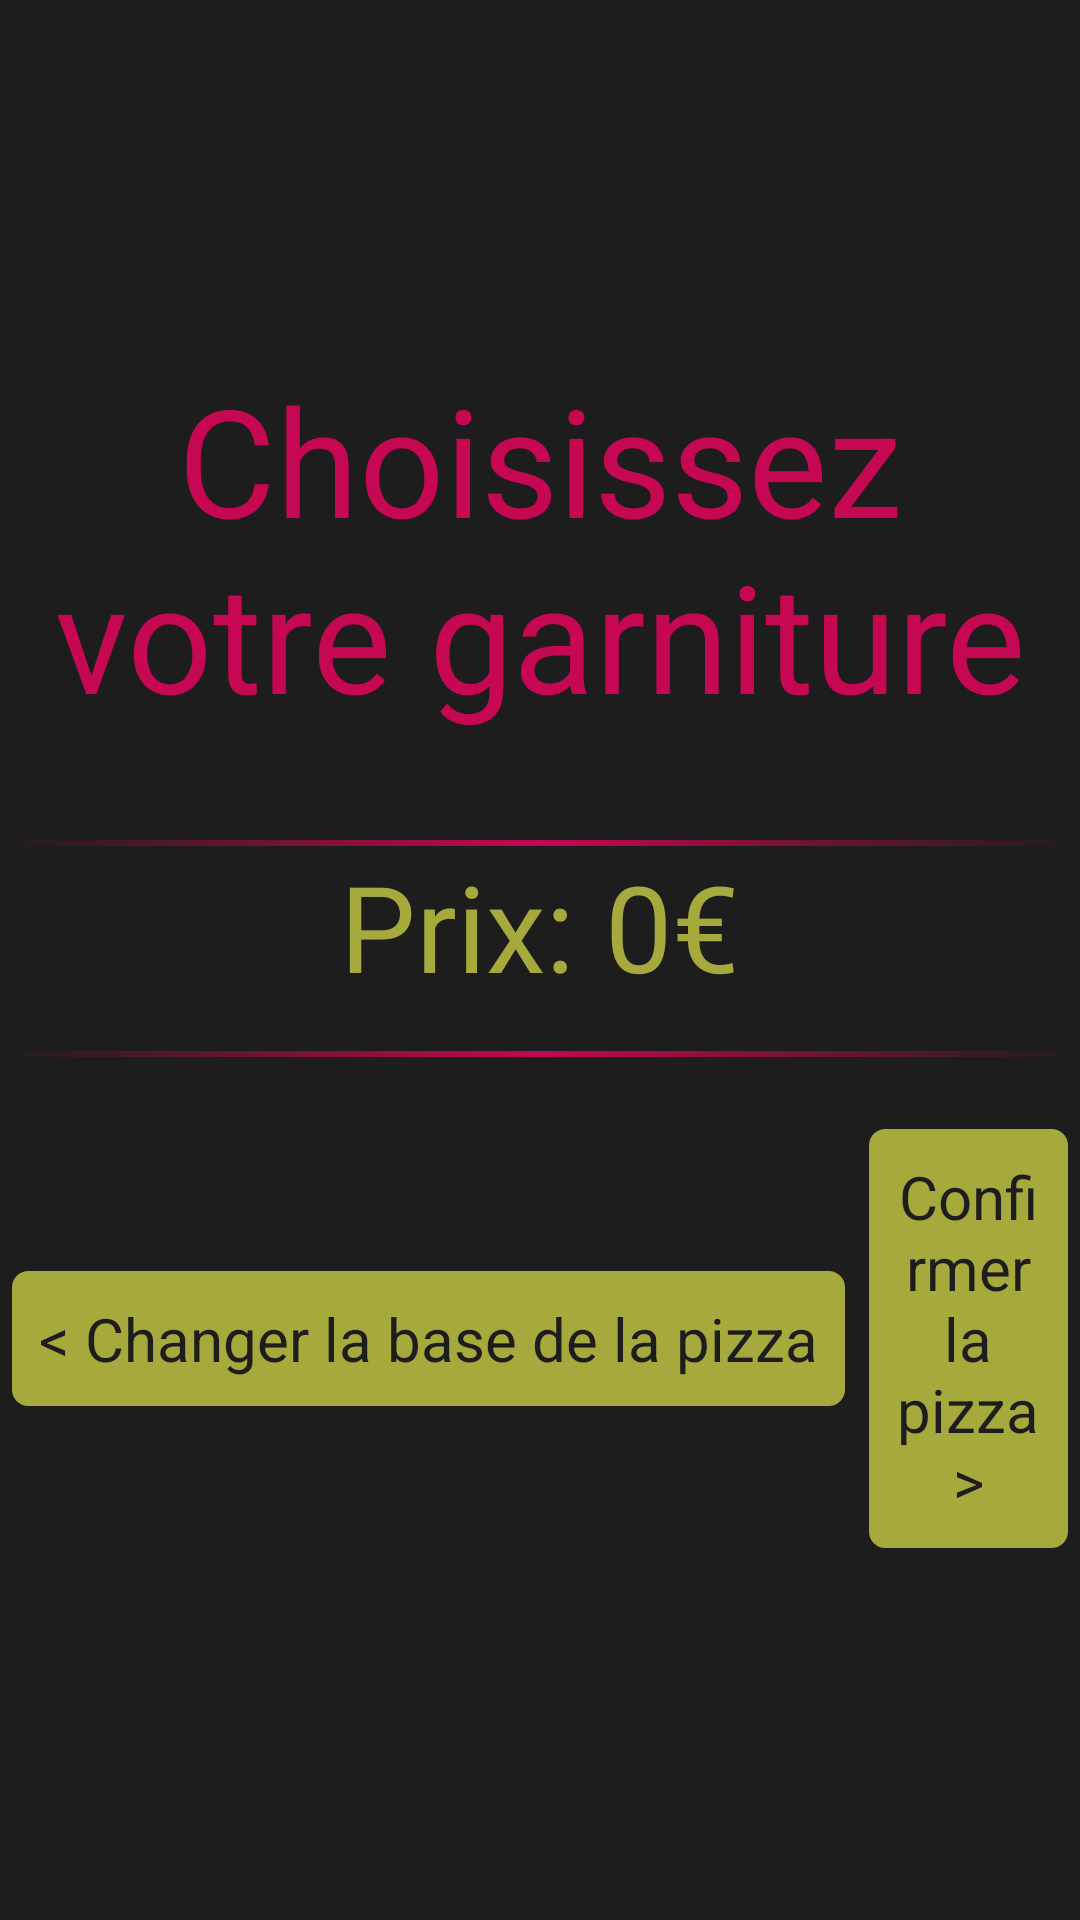

Android layout source for this screen:
<!-- AndroidManifest.xml: application theme AppTheme -->
<!-- res/layout/composition_layout2.xml -->
<?xml version="1.0" encoding="utf-8"?>
<LinearLayout xmlns:android="http://schemas.android.com/apk/res/android"
    android:layout_width="fill_parent"
    android:layout_height="fill_parent"
    android:orientation="vertical"
    android:gravity="center" 
    style="@style/background" >

    <TextView
        android:id="@+id/choix_garniture"
        android:layout_width="wrap_content"
        android:layout_height="wrap_content"
        android:text="@string/choix_garniture"
        android:gravity="center" 
        style="@style/red"
        android:layout_marginBottom="20dp"/>
    
    <View
        android:layout_width="wrap_content"
        android:background="@drawable/line_gradient"
        android:layout_height="2dp"
        android:layout_marginTop="15dp"></View>

    <LinearLayout
        android:id="@+id/linear"
        android:layout_width="match_parent"
        android:layout_height="wrap_content" 
       	android:gravity="center"
        android:orientation="horizontal">

        <GridLayout
            android:id="@+id/gridLayout"
            android:layout_width="wrap_content"
            android:layout_height="wrap_content"
            android:rowCount="2"
            android:columnCount="2" >
        </GridLayout>

 
    </LinearLayout>
    
    <TextView
            android:id="@+id/prixCompo"
            android:layout_width="wrap_content"
            android:layout_height="wrap_content"
            android:text="Prix: 0€" 
            style="@style/green"/>

   <View
        android:layout_width="wrap_content"
        android:background="@drawable/line_gradient"
        android:layout_height="2dp"
        android:layout_marginTop="15dp"></View>
        
    <LinearLayout
        android:layout_width="match_parent"
        android:layout_height="wrap_content"
        android:gravity="center"
        android:layout_marginTop="20dp" >

        <Button
            android:id="@+id/buttonRevenirBase"
            android:layout_width="wrap_content"
            android:layout_height="wrap_content"
            android:text="@string/bouton_revenir_base"
            style="@style/button1" />

        <Button
            android:id="@+id/buttonConfirmerPizza"
            android:layout_width="wrap_content"
            android:layout_height="wrap_content"
            android:text="@string/bouton_confirmer" 
            style="@style/button1" />

    </LinearLayout>

</LinearLayout>
<!-- resources referenced by this layout -->
<resources>
  <string name="bouton_confirmer">Confirmer la pizza &gt;</string>
  <string name="bouton_revenir_base">&lt; Changer la base de la pizza</string>
  <string name="choix_garniture">Choisissez votre garniture</string>
  <style name="background">
          <item name="android:background">@color/background</item>
      </style>
  <style name="green" parent="@android:style/TextAppearance">
          <item name="android:textSize">40sp</item>
          <item name="android:textColor">@color/green</item>
      </style>
  <style name="red" parent="@android:style/TextAppearance">
          <item name="android:textSize">50sp</item>
          <item name="android:textColor">@color/tab_highlight</item>
      </style>
  <color name="background">#1d1d1d</color>
  <color name="tab_highlight">#C60751</color>
  <!-- drawable button1_text (drawable) -->
  <?xml version="1.0" encoding="utf-8"?>
  <selector xmlns:android="http://schemas.android.com/apk/res/android">
  
  	<item android:state_pressed="false" android:color="@color/background"/>
    	<item android:state_pressed="true" android:color="@color/green"/>
  </selector>
  <color name="green">#A6A93C</color>
  <style name="AppBaseTheme" parent="android:Theme.Light">
          
      </style>
  <style name="AppTheme.ActionBar" parent="@style/android:Widget.ActionBar">
          <item name="android:background">@color/beige</item>
          <item name="android:height">60dp</item>
          <item name="android:displayOptions">showTitle</item>
          <item name="android:titleTextStyle">@style/AppTheme.ActionBar.textStyle</item>
      </style>
  <style name="AppTheme.ActionBar.TabStyle" parent="@style/android:Widget.ActionBar.TabText">
          <item name="android:textSize">18sp</item>
          <item name="android:textColor">@drawable/actionbar_tab_text_color</item>
      </style>
  <style name="AppTheme.ActionBar.TabView" parent="@style/android:Widget.ActionBar.TabView">
          <item name="android:background">@drawable/actionbar_tab_indicator</item>
          <item name="android:gravity">center_horizontal</item>
          <item name="android:paddingStart">6dip</item>
          <item name="android:paddingEnd">6dip</item>
      </style>
  <style name="AppTheme.ActionBar.TabDivider" parent="@style/android:Widget.ActionBar.TabBar">
          <item name="android:divider">@color/tab_highlight</item>
          <item name="android:showDividers">middle</item>
      	<item name="android:dividerPadding">15dip</item>
      </style>
  <style name="MyExpandableListView" parent="@style/android:Widget.ListView">
          <item name="android:groupIndicator">@color/tab_highlight</item>
          <item name="android:childDivider">@color/transparent</item>
      </style>
  <color name="beige">#F8F4DB</color>
  <style name="AppTheme.ActionBar.textStyle">
          <item name="android:textColor">@color/background</item>
          <item name="android:textSize">25sp</item>
      </style>
  <color name="transparent">#00000000</color>
  <style name="MyAlertDialogTitle">
  	    <item name="android:maxLines">1</item>
  	    <item name="android:scrollHorizontally">true</item>
  	    <item name="android:textAppearance">@style/MyAlertTitleAppearance</item>
  	</style>
  <style name="MyAlertTextAppearance">
  	    <item name="android:textSize">20sp</item>
  	    <item name="android:textColor">@color/background</item>
  	</style>
  <style name="MyButtonBar">
  	    
  	    <item name="android:divider">@color/tab_highlight</item>
  	    <item name="android:dividerPadding">15dip</item>
  	    <item name="android:showDividers">middle</item>
  	    <item name="android:background">@color/tab_highlight</item>
  	</style>
  <style name="MyBorderlessButton">
  	    
  	    <item name="android:background">@drawable/button_window</item>
  	    <item name="android:textSize">20sp</item>
  	    <item name="android:textColor">@color/beige</item>
  	</style>
  <style name="MyAlertTitleAppearance">
  	    <item name="android:textSize">22sp</item>
  	    <item name="android:textColor">@color/tab_highlight</item>
  	</style>
</resources>
